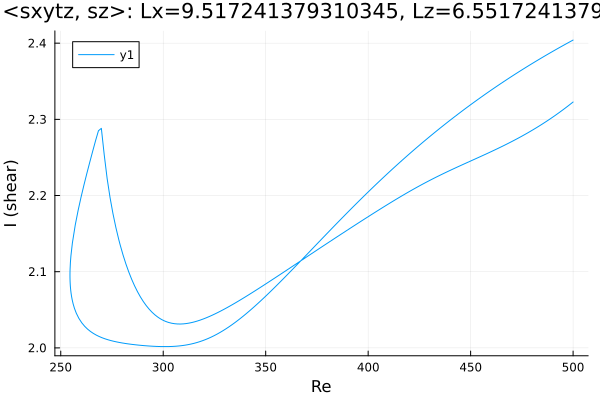

The file beside this chart, header and first rows:
Re, shear
500.0, 2.404
498.8, 2.402
497.4, 2.4
495.9, 2.398
494.5, 2.396
493.1, 2.394
491.7, 2.392
490.3, 2.39
488.9, 2.387
487.5, 2.385
486, 2.383
484.6, 2.381
483.2, 2.378
481.8, 2.376
480.4, 2.374
479, 2.372
477.6, 2.369
476.1, 2.367
474.7, 2.364
473.3, 2.362
471.9, 2.36
470.5, 2.357
469.1, 2.355
467.7, 2.352
466.2, 2.35
464.8, 2.347
463.4, 2.345
462, 2.342
460.6, 2.339
459.2, 2.337
457.8, 2.334
456.3, 2.331
454.9, 2.329
453.5, 2.326
452.1, 2.323
450.7, 2.321
449.3, 2.318
447.9, 2.315
446.4, 2.312
445, 2.309
443.6, 2.306
442.2, 2.303
440.8, 2.301
439.4, 2.298
438, 2.295
436.5, 2.292
435.1, 2.289
433.7, 2.285
432.3, 2.282
430.9, 2.279
429.5, 2.276
428.1, 2.273
426.6, 2.27
425.2, 2.267
423.8, 2.263
422.4, 2.26
421, 2.257
419.6, 2.253
418.2, 2.25
416.7, 2.247
... 356 more rows
